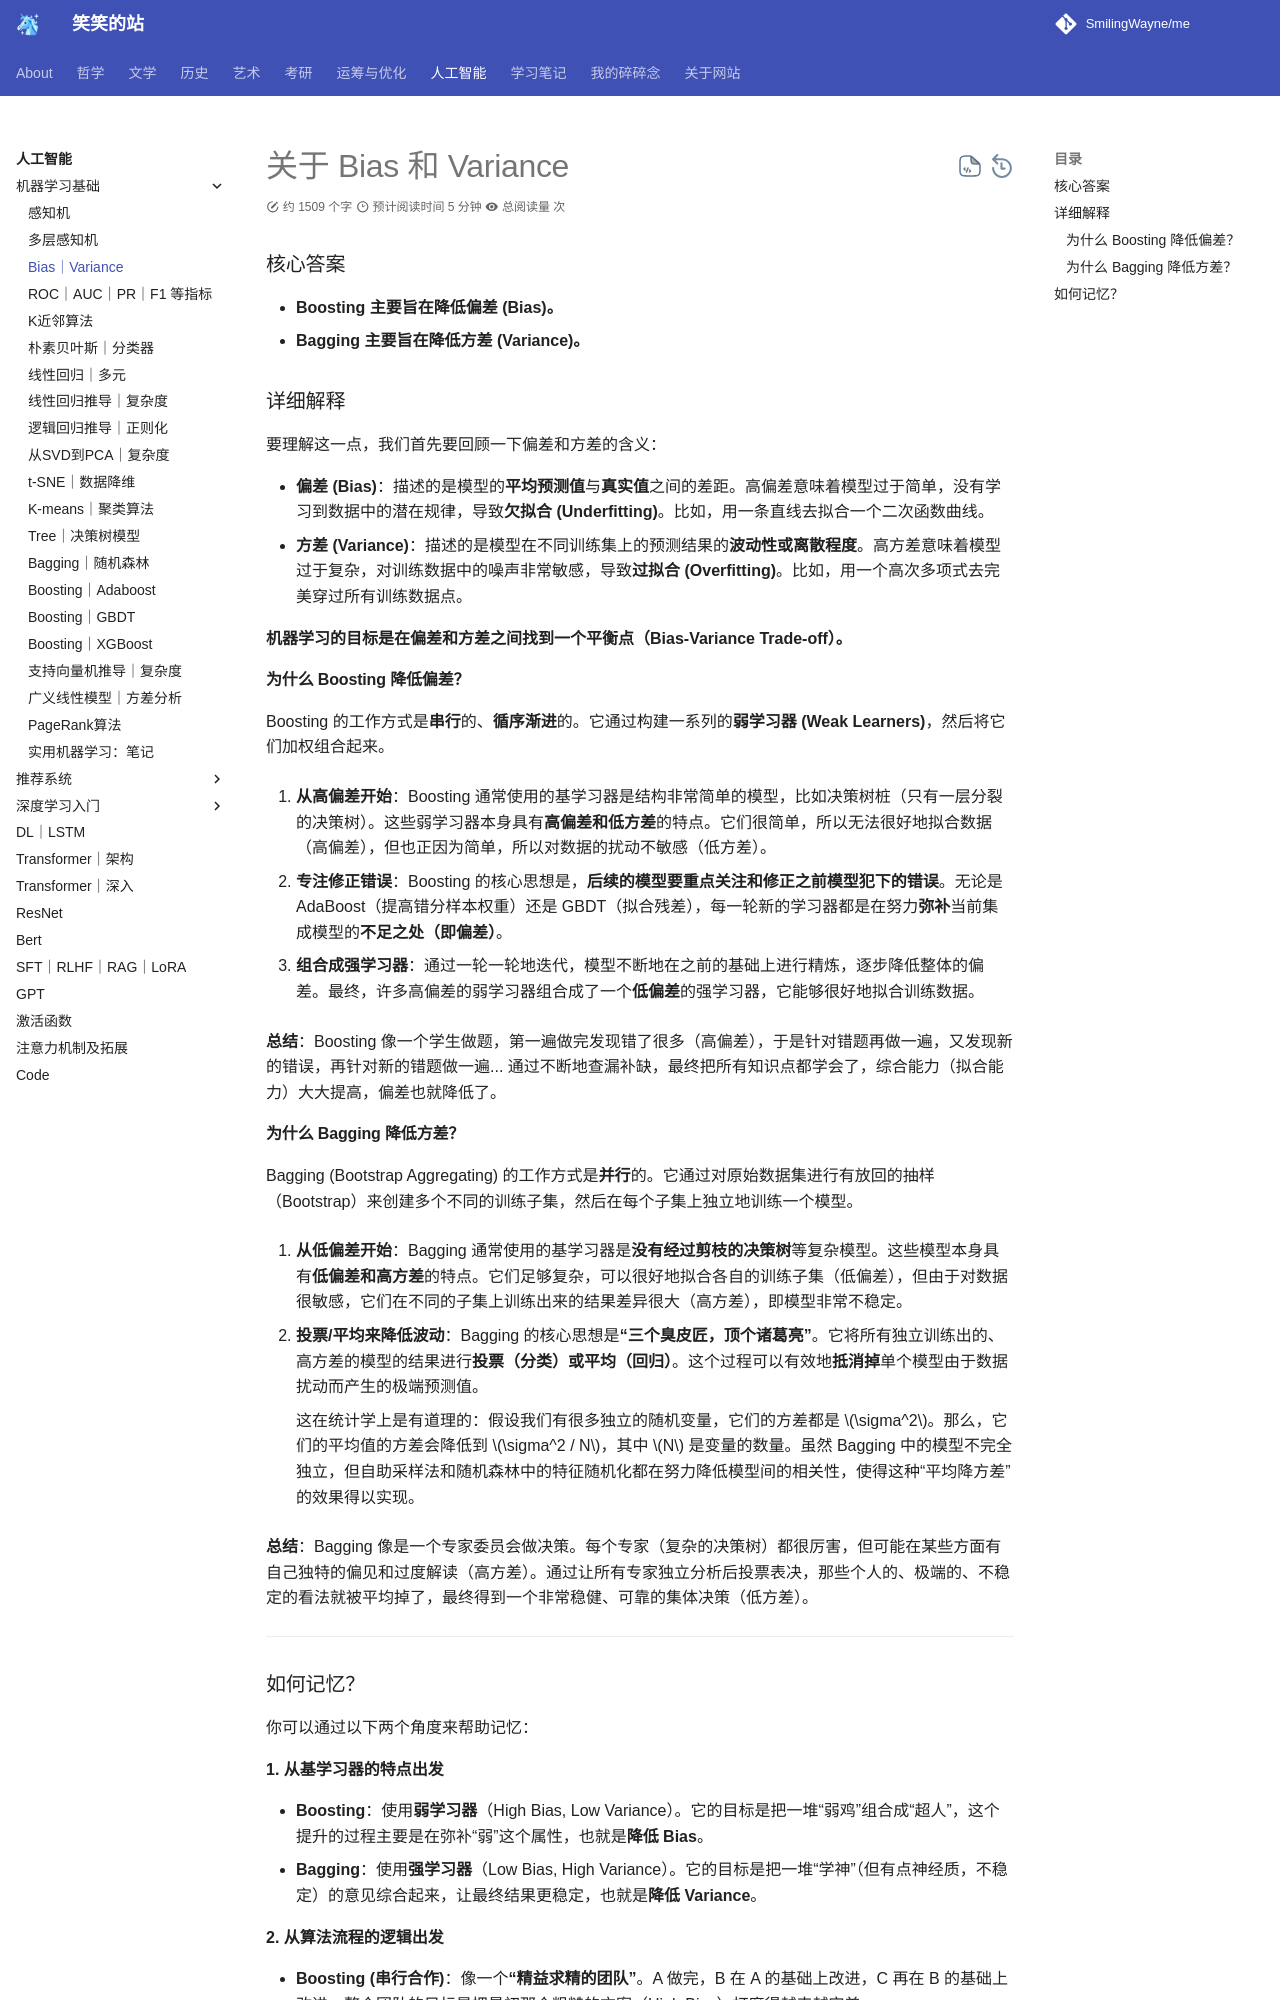

repository: SmilingWayne/me · page: ML/StatLearnMethod/Bias_Variance/index.html · generator: mkdocs

# 关于 Bias 和 Variance



### 核心答案

*   **Boosting 主要旨在降低偏差 (Bias)。**
*   **Bagging 主要旨在降低方差 (Variance)。**

### 详细解释

要理解这一点，我们首先要回顾一下偏差和方差的含义：

*   **偏差 (Bias)**：描述的是模型的**平均预测值**与**真实值**之间的差距。高偏差意味着模型过于简单，没有学习到数据中的潜在规律，导致**欠拟合 (Underfitting)**。比如，用一条直线去拟合一个二次函数曲线。
*   **方差 (Variance)**：描述的是模型在不同训练集上的预测结果的**波动性或离散程度**。高方差意味着模型过于复杂，对训练数据中的噪声非常敏感，导致**过拟合 (Overfitting)**。比如，用一个高次多项式去完美穿过所有训练数据点。

**机器学习的目标是在偏差和方差之间找到一个平衡点（Bias-Variance Trade-off）。**

#### 为什么 Boosting 降低偏差？

Boosting 的工作方式是**串行**的、**循序渐进**的。它通过构建一系列的**弱学习器 (Weak Learners)**，然后将它们加权组合起来。

1.  **从高偏差开始**：Boosting 通常使用的基学习器是结构非常简单的模型，比如决策树桩（只有一层分裂的决策树）。这些弱学习器本身具有**高偏差和低方差**的特点。它们很简单，所以无法很好地拟合数据（高偏差），但也正因为简单，所以对数据的扰动不敏感（低方差）。

2.  **专注修正错误**：Boosting 的核心思想是，**后续的模型要重点关注和修正之前模型犯下的错误**。无论是 AdaBoost（提高错分样本权重）还是 GBDT（拟合残差），每一轮新的学习器都是在努力**弥补**当前集成模型的**不足之处（即偏差）**。

3.  **组合成强学习器**：通过一轮一轮地迭代，模型不断地在之前的基础上进行精炼，逐步降低整体的偏差。最终，许多高偏差的弱学习器组合成了一个**低偏差**的强学习器，它能够很好地拟合训练数据。

**总结**：Boosting 像一个学生做题，第一遍做完发现错了很多（高偏差），于是针对错题再做一遍，又发现新的错误，再针对新的错题做一遍... 通过不断地查漏补缺，最终把所有知识点都学会了，综合能力（拟合能力）大大提高，偏差也就降低了。

#### 为什么 Bagging 降低方差？

Bagging (Bootstrap Aggregating) 的工作方式是**并行**的。它通过对原始数据集进行有放回的抽样（Bootstrap）来创建多个不同的训练子集，然后在每个子集上独立地训练一个模型。

1.  **从低偏差开始**：Bagging 通常使用的基学习器是**没有经过剪枝的决策树**等复杂模型。这些模型本身具有**低偏差和高方差**的特点。它们足够复杂，可以很好地拟合各自的训练子集（低偏差），但由于对数据很敏感，它们在不同的子集上训练出来的结果差异很大（高方差），即模型非常不稳定。

2.  **投票/平均来降低波动**：Bagging 的核心思想是**“三个臭皮匠，顶个诸葛亮”**。它将所有独立训练出的、高方差的模型的结果进行**投票（分类）或平均（回归）**。这个过程可以有效地**抵消掉**单个模型由于数据扰动而产生的极端预测值。

    这在统计学上是有道理的：假设我们有很多独立的随机变量，它们的方差都是 $\sigma^2$。那么，它们的平均值的方差会降低到 $\sigma^2 / N$，其中 $N$ 是变量的数量。虽然 Bagging 中的模型不完全独立，但自助采样法和随机森林中的特征随机化都在努力降低模型间的相关性，使得这种“平均降方差”的效果得以实现。

**总结**：Bagging 像是一个专家委员会做决策。每个专家（复杂的决策树）都很厉害，但可能在某些方面有自己独特的偏见和过度解读（高方差）。通过让所有专家独立分析后投票表决，那些个人的、极端的、不稳定的看法就被平均掉了，最终得到一个非常稳健、可靠的集体决策（低方差）。

---
